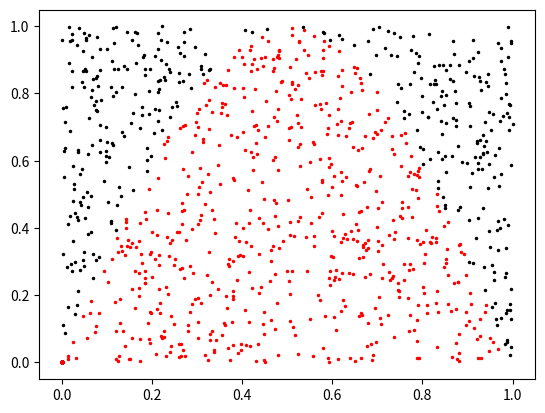

Write the Python code that produced this figure.
import math

def parse_args(**args):
    import argparse
    parser = argparse.ArgumentParser()
    parser.add_argument('--n',
            default=1000,
            type=int,
            help='number of times to randomly pick an outcome in the experiment')
    parser.add_argument('--func',
            choices=list(funcs.keys()),
            default='y=sin(pi*x)',
            help='function to estimate area under')
    parser.add_argument('--seed',
            default=0,
            type=int,
            help='value to seed the random function with. Specify 0 to pick a random seed')
    parser.add_argument('--nograph',
            action='store_true',
            help='turn off graphing')
    parser.add_argument('--markersize',
            default=3.0,
            type=float,
            help='marker size (in pixels)')
    return vars(parser.parse_args(**args))

def main(args):
    import random
    import numpy as np
    import matplotlib.pyplot as plt


    if args['seed'] != 0:
        random.seed(args['seed'])
    n = args['n']
    fn = funcs[args['func']]
    nograph = args['nograph']
    markersize = args['markersize']

    n_outside = 0
    if not nograph:
        points_inside = np.zeros((n, 2))
        points_outside = np.zeros((n, 2))

    for i in range(n):
        x,y = random.random(), random.random()
        if fn['fn'](x, y):
            if not nograph:
                points_inside[i, :] = np.array([x, y])
        else:
            n_outside += 1
            if not nograph:
                points_outside[i, :] = np.array([x, y])

    area = 1 - n_outside/n
    print('probability = area = {}'.format(area))
    print('error (true_area - area) = {}'.format(fn['true_area'] - area))
    estimate = fn['estimate_val'](area)
    print('estimated {} to be {}'.format(fn['estimate_sym'], estimate))
    print('estimate error ({} - estimate) = {}'.format(fn['estimate_sym'],
            fn['estimate_true_val'] - estimate))
    plt.plot(points_outside[:, 0], points_outside[:, 1], 'k.',
            points_inside[:, 0], points_inside[:, 1], 'r.', markersize=markersize)
    plt.show()

funcs = {
    'y=sin(pi*x)': {
        'fn': lambda x, y: y <= math.sin(math.pi * x),
        'true_area': 2 / math.pi,
        'estimate_val': lambda area: 1/area*2,
        'estimate_true_val': math.pi,
        'estimate_sym': 'pi',
    },
    '(y-.5)^2+(x-.5)^2=.5^2': {
        'fn': lambda x, y: -math.sqrt(0.5**2 - (x-0.5)**2) + 0.5 \
                <= y <= math.sqrt(0.5**2 - (x-0.5)**2) + 0.5,
        'true_area': math.pi / 4,
        'estimate_val': lambda area: area*4,
        'estimate_true_val': math.pi,
        'estimate_sym': 'pi',
    },
    'y=1/(x+1)': {
        'fn': lambda x, y: y <= 1/(x+1),
        'true_area': math.log(2),
        'estimate_val': lambda area: 10**(math.log(2, 10)/area),
        'estimate_true_val': math.exp(1),
        'estimate_sym': 'e',
    },
}

if __name__ == '__main__':
    args = parse_args()
    main(args)
